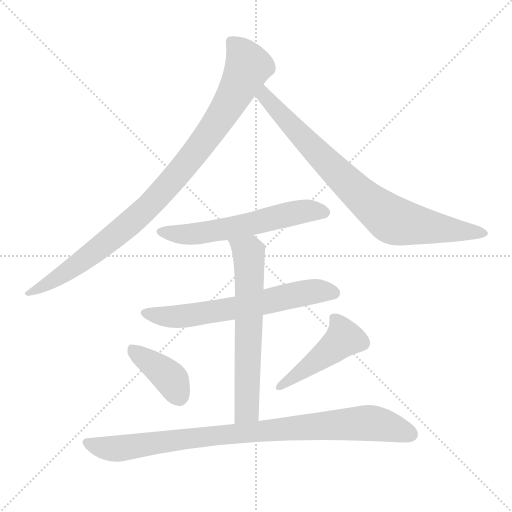
t = 0.00 s
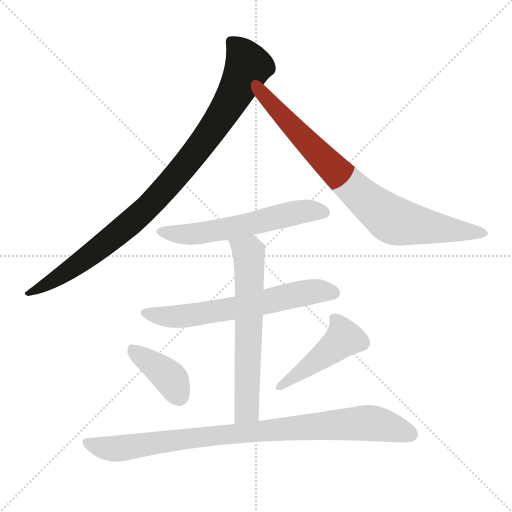
t = 1.28 s
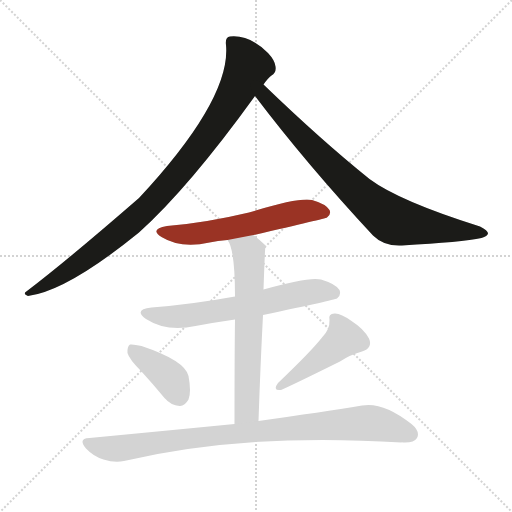
t = 2.57 s
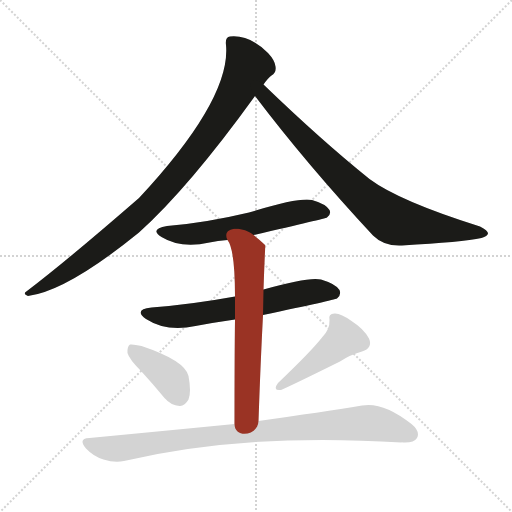
t = 3.85 s
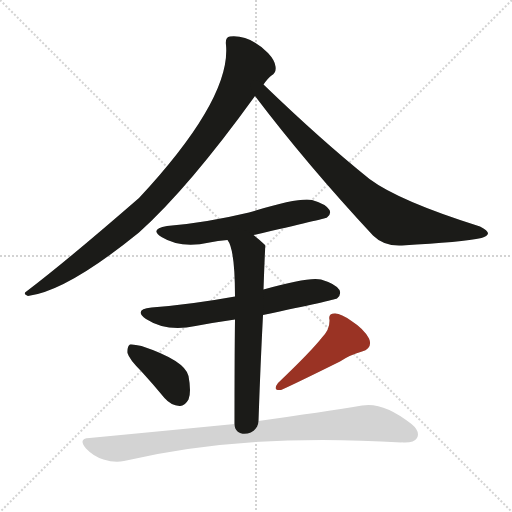
t = 5.14 s
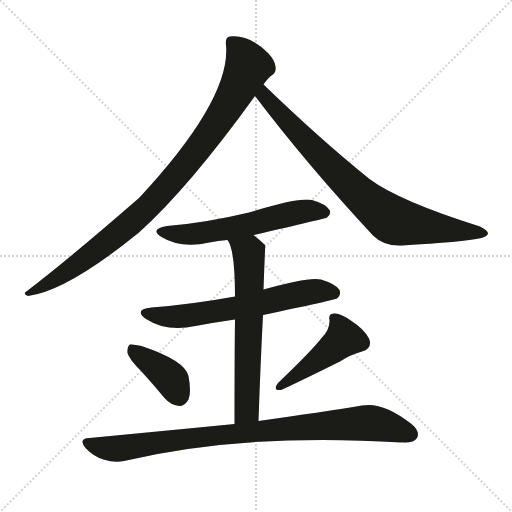
t = 6.42 s

The animated SVG that drew these frames (rendered in a browser with its animation timeline set to each time). Animation: 8 CSS @keyframes rules; one cycle of 6.42 s.

<svg version="1.1" viewBox="0 0 1024 1024" xmlns="http://www.w3.org/2000/svg">
  <g stroke="lightgray" stroke-dasharray="1,1" stroke-width="1" transform="scale(4, 4)">
    <line x1="0" y1="0" x2="256" y2="256"></line>
    <line x1="256" y1="0" x2="0" y2="256"></line>
    <line x1="128" y1="0" x2="128" y2="256"></line>
    <line x1="0" y1="128" x2="256" y2="128"></line>
  </g>
  <g transform="scale(1, -1) translate(0, -900)">
    <style type="text/css">
      
        @keyframes keyframes0 {
          from {
            stroke: #9a3324;
            stroke-dashoffset: 954;
            stroke-width: 128;
          }
          76% {
            animation-timing-function: step-end;
            stroke: #9a3324;
            stroke-dashoffset: 0;
            stroke-width: 128;
          }
          to {
            stroke: #1b1b18;
            stroke-width: 1024;
          }
        }
        #make-me-a-hanzi-animation-0 {
          animation: keyframes0 1.0263671875s both;
          animation-delay: 0s;
          animation-timing-function: linear;
        }
      
        @keyframes keyframes1 {
          from {
            stroke: #9a3324;
            stroke-dashoffset: 810;
            stroke-width: 128;
          }
          73% {
            animation-timing-function: step-end;
            stroke: #9a3324;
            stroke-dashoffset: 0;
            stroke-width: 128;
          }
          to {
            stroke: #1b1b18;
            stroke-width: 1024;
          }
        }
        #make-me-a-hanzi-animation-1 {
          animation: keyframes1 0.9091796875s both;
          animation-delay: 1.0263671875s;
          animation-timing-function: linear;
        }
      
        @keyframes keyframes2 {
          from {
            stroke: #9a3324;
            stroke-dashoffset: 585;
            stroke-width: 128;
          }
          66% {
            animation-timing-function: step-end;
            stroke: #9a3324;
            stroke-dashoffset: 0;
            stroke-width: 128;
          }
          to {
            stroke: #1b1b18;
            stroke-width: 1024;
          }
        }
        #make-me-a-hanzi-animation-2 {
          animation: keyframes2 0.72607421875s both;
          animation-delay: 1.935546875s;
          animation-timing-function: linear;
        }
      
        @keyframes keyframes3 {
          from {
            stroke: #9a3324;
            stroke-dashoffset: 637;
            stroke-width: 128;
          }
          67% {
            animation-timing-function: step-end;
            stroke: #9a3324;
            stroke-dashoffset: 0;
            stroke-width: 128;
          }
          to {
            stroke: #1b1b18;
            stroke-width: 1024;
          }
        }
        #make-me-a-hanzi-animation-3 {
          animation: keyframes3 0.7683919270833334s both;
          animation-delay: 2.66162109375s;
          animation-timing-function: linear;
        }
      
        @keyframes keyframes4 {
          from {
            stroke: #9a3324;
            stroke-dashoffset: 640;
            stroke-width: 128;
          }
          68% {
            animation-timing-function: step-end;
            stroke: #9a3324;
            stroke-dashoffset: 0;
            stroke-width: 128;
          }
          to {
            stroke: #1b1b18;
            stroke-width: 1024;
          }
        }
        #make-me-a-hanzi-animation-4 {
          animation: keyframes4 0.7708333333333334s both;
          animation-delay: 3.4300130208333335s;
          animation-timing-function: linear;
        }
      
        @keyframes keyframes5 {
          from {
            stroke: #9a3324;
            stroke-dashoffset: 393;
            stroke-width: 128;
          }
          56% {
            animation-timing-function: step-end;
            stroke: #9a3324;
            stroke-dashoffset: 0;
            stroke-width: 128;
          }
          to {
            stroke: #1b1b18;
            stroke-width: 1024;
          }
        }
        #make-me-a-hanzi-animation-5 {
          animation: keyframes5 0.56982421875s both;
          animation-delay: 4.200846354166667s;
          animation-timing-function: linear;
        }
      
        @keyframes keyframes6 {
          from {
            stroke: #9a3324;
            stroke-dashoffset: 460;
            stroke-width: 128;
          }
          60% {
            animation-timing-function: step-end;
            stroke: #9a3324;
            stroke-dashoffset: 0;
            stroke-width: 128;
          }
          to {
            stroke: #1b1b18;
            stroke-width: 1024;
          }
        }
        #make-me-a-hanzi-animation-6 {
          animation: keyframes6 0.6243489583333334s both;
          animation-delay: 4.770670572916667s;
          animation-timing-function: linear;
        }
      
        @keyframes keyframes7 {
          from {
            stroke: #9a3324;
            stroke-dashoffset: 910;
            stroke-width: 128;
          }
          75% {
            animation-timing-function: step-end;
            stroke: #9a3324;
            stroke-dashoffset: 0;
            stroke-width: 128;
          }
          to {
            stroke: #1b1b18;
            stroke-width: 1024;
          }
        }
        #make-me-a-hanzi-animation-7 {
          animation: keyframes7 0.9905598958333334s both;
          animation-delay: 5.39501953125s;
          animation-timing-function: linear;
        }
      
    </style>
    
      <path d="M 527 731 Q 536 744 543 749 Q 553 755 551 767 Q 550 779 536 794 Q 499 831 460 827 Q 450 826 452 810 Q 462 702 278 504 Q 133 378 54 318 Q 44 312 56 308 Q 134 318 278 435 Q 378 525 510 708 L 527 731 Z" fill="lightgray"></path>
    
      <path d="M 510 708 Q 613 572 746 429 Q 768 407 804 409 Q 925 416 963 424 Q 975 428 976 433 Q 976 439 960 447 Q 798 498 739 542 Q 642 620 527 731 C 505 752 492 732 510 708 Z" fill="lightgray"></path>
    
      <path d="M 507 430 Q 651 463 654 465 Q 663 472 659 480 Q 652 492 624 500 Q 599 506 498 475 Q 410 454 334 448 Q 298 442 323 426 Q 362 402 419 415 Q 435 419 455 420 L 507 430 Z" fill="lightgray"></path>
    
      <path d="M 526 270 Q 668 300 674 303 Q 683 310 679 320 Q 672 332 642 341 Q 618 347 527 321 L 470 307 Q 382 291 303 285 Q 266 281 292 262 Q 334 235 391 248 Q 428 255 470 261 L 526 270 Z" fill="lightgray"></path>
    
      <path d="M 517 58 Q 521 175 526 270 L 527 321 Q 530 408 531 408 Q 530 411 529 411 Q 519 421 507 430 C 484 449 442 447 455 420 Q 470 401 470 307 L 470 261 Q 469 185 469 52 C 469 22 516 28 517 58 Z" fill="lightgray"></path>
    
      <path d="M 283 157 Q 305 133 329 104 Q 342 89 359 88 Q 369 87 377 101 Q 383 116 377 148 Q 370 179 283 208 Q 267 212 260 211 Q 254 207 255 194 Q 258 182 283 157 Z" fill="lightgray"></path>
    
      <path d="M 644 225 Q 623 198 556 134 Q 544 118 562 120 Q 583 129 680 177 Q 699 190 724 197 Q 746 204 738 223 Q 728 242 703 258 Q 681 274 669 273 Q 656 273 659 260 Q 660 241 644 225 Z" fill="lightgray"></path>
    
      <path d="M 469 52 Q 336 39 179 24 Q 155 23 172 3 Q 187 -13 207 -19 Q 229 -26 248 -22 Q 489 35 803 15 Q 803 16 806 15 Q 828 14 834 24 Q 841 37 823 52 Q 766 97 724 89 Q 645 76 517 58 L 469 52 Z" fill="lightgray"></path>
    
    
      <clipPath id="make-me-a-hanzi-clip-0">
        <path d="M 527 731 Q 536 744 543 749 Q 553 755 551 767 Q 550 779 536 794 Q 499 831 460 827 Q 450 826 452 810 Q 462 702 278 504 Q 133 378 54 318 Q 44 312 56 308 Q 134 318 278 435 Q 378 525 510 708 L 527 731 Z"></path>
      </clipPath>
      <path clip-path="url(#make-me-a-hanzi-clip-0)" d="M 463 815 L 488 786 L 495 764 L 446 673 L 357 553 L 292 482 L 237 433 L 135 357 L 60 314" fill="none" id="make-me-a-hanzi-animation-0" stroke-dasharray="826 1652" stroke-linecap="round"></path>
    
      <clipPath id="make-me-a-hanzi-clip-1">
        <path d="M 510 708 Q 613 572 746 429 Q 768 407 804 409 Q 925 416 963 424 Q 975 428 976 433 Q 976 439 960 447 Q 798 498 739 542 Q 642 620 527 731 C 505 752 492 732 510 708 Z"></path>
      </clipPath>
      <path clip-path="url(#make-me-a-hanzi-clip-1)" d="M 529 721 L 529 708 L 608 621 L 722 509 L 774 467 L 790 458 L 836 449 L 967 432" fill="none" id="make-me-a-hanzi-animation-1" stroke-dasharray="682 1364" stroke-linecap="round"></path>
    
      <clipPath id="make-me-a-hanzi-clip-2">
        <path d="M 507 430 Q 651 463 654 465 Q 663 472 659 480 Q 652 492 624 500 Q 599 506 498 475 Q 410 454 334 448 Q 298 442 323 426 Q 362 402 419 415 Q 435 419 455 420 L 507 430 Z"></path>
      </clipPath>
      <path clip-path="url(#make-me-a-hanzi-clip-2)" d="M 326 438 L 346 432 L 393 432 L 596 476 L 649 475" fill="none" id="make-me-a-hanzi-animation-2" stroke-dasharray="457 914" stroke-linecap="round"></path>
    
      <clipPath id="make-me-a-hanzi-clip-3">
        <path d="M 526 270 Q 668 300 674 303 Q 683 310 679 320 Q 672 332 642 341 Q 618 347 527 321 L 470 307 Q 382 291 303 285 Q 266 281 292 262 Q 334 235 391 248 Q 428 255 470 261 L 526 270 Z"></path>
      </clipPath>
      <path clip-path="url(#make-me-a-hanzi-clip-3)" d="M 295 275 L 317 268 L 365 267 L 535 295 L 630 318 L 669 312" fill="none" id="make-me-a-hanzi-animation-3" stroke-dasharray="509 1018" stroke-linecap="round"></path>
    
      <clipPath id="make-me-a-hanzi-clip-4">
        <path d="M 517 58 Q 521 175 526 270 L 527 321 Q 530 408 531 408 Q 530 411 529 411 Q 519 421 507 430 C 484 449 442 447 455 420 Q 470 401 470 307 L 470 261 Q 469 185 469 52 C 469 22 516 28 517 58 Z"></path>
      </clipPath>
      <path clip-path="url(#make-me-a-hanzi-clip-4)" d="M 462 420 L 497 394 L 500 335 L 494 84 L 474 61" fill="none" id="make-me-a-hanzi-animation-4" stroke-dasharray="512 1024" stroke-linecap="round"></path>
    
      <clipPath id="make-me-a-hanzi-clip-5">
        <path d="M 283 157 Q 305 133 329 104 Q 342 89 359 88 Q 369 87 377 101 Q 383 116 377 148 Q 370 179 283 208 Q 267 212 260 211 Q 254 207 255 194 Q 258 182 283 157 Z"></path>
      </clipPath>
      <path clip-path="url(#make-me-a-hanzi-clip-5)" d="M 264 203 L 341 143 L 358 108" fill="none" id="make-me-a-hanzi-animation-5" stroke-dasharray="265 530" stroke-linecap="round"></path>
    
      <clipPath id="make-me-a-hanzi-clip-6">
        <path d="M 644 225 Q 623 198 556 134 Q 544 118 562 120 Q 583 129 680 177 Q 699 190 724 197 Q 746 204 738 223 Q 728 242 703 258 Q 681 274 669 273 Q 656 273 659 260 Q 660 241 644 225 Z"></path>
      </clipPath>
      <path clip-path="url(#make-me-a-hanzi-clip-6)" d="M 667 264 L 688 224 L 562 128" fill="none" id="make-me-a-hanzi-animation-6" stroke-dasharray="332 664" stroke-linecap="round"></path>
    
      <clipPath id="make-me-a-hanzi-clip-7">
        <path d="M 469 52 Q 336 39 179 24 Q 155 23 172 3 Q 187 -13 207 -19 Q 229 -26 248 -22 Q 489 35 803 15 Q 803 16 806 15 Q 828 14 834 24 Q 841 37 823 52 Q 766 97 724 89 Q 645 76 517 58 L 469 52 Z"></path>
      </clipPath>
      <path clip-path="url(#make-me-a-hanzi-clip-7)" d="M 175 14 L 230 2 L 435 30 L 734 54 L 770 49 L 821 31" fill="none" id="make-me-a-hanzi-animation-7" stroke-dasharray="782 1564" stroke-linecap="round"></path>
    
  </g>
</svg>
